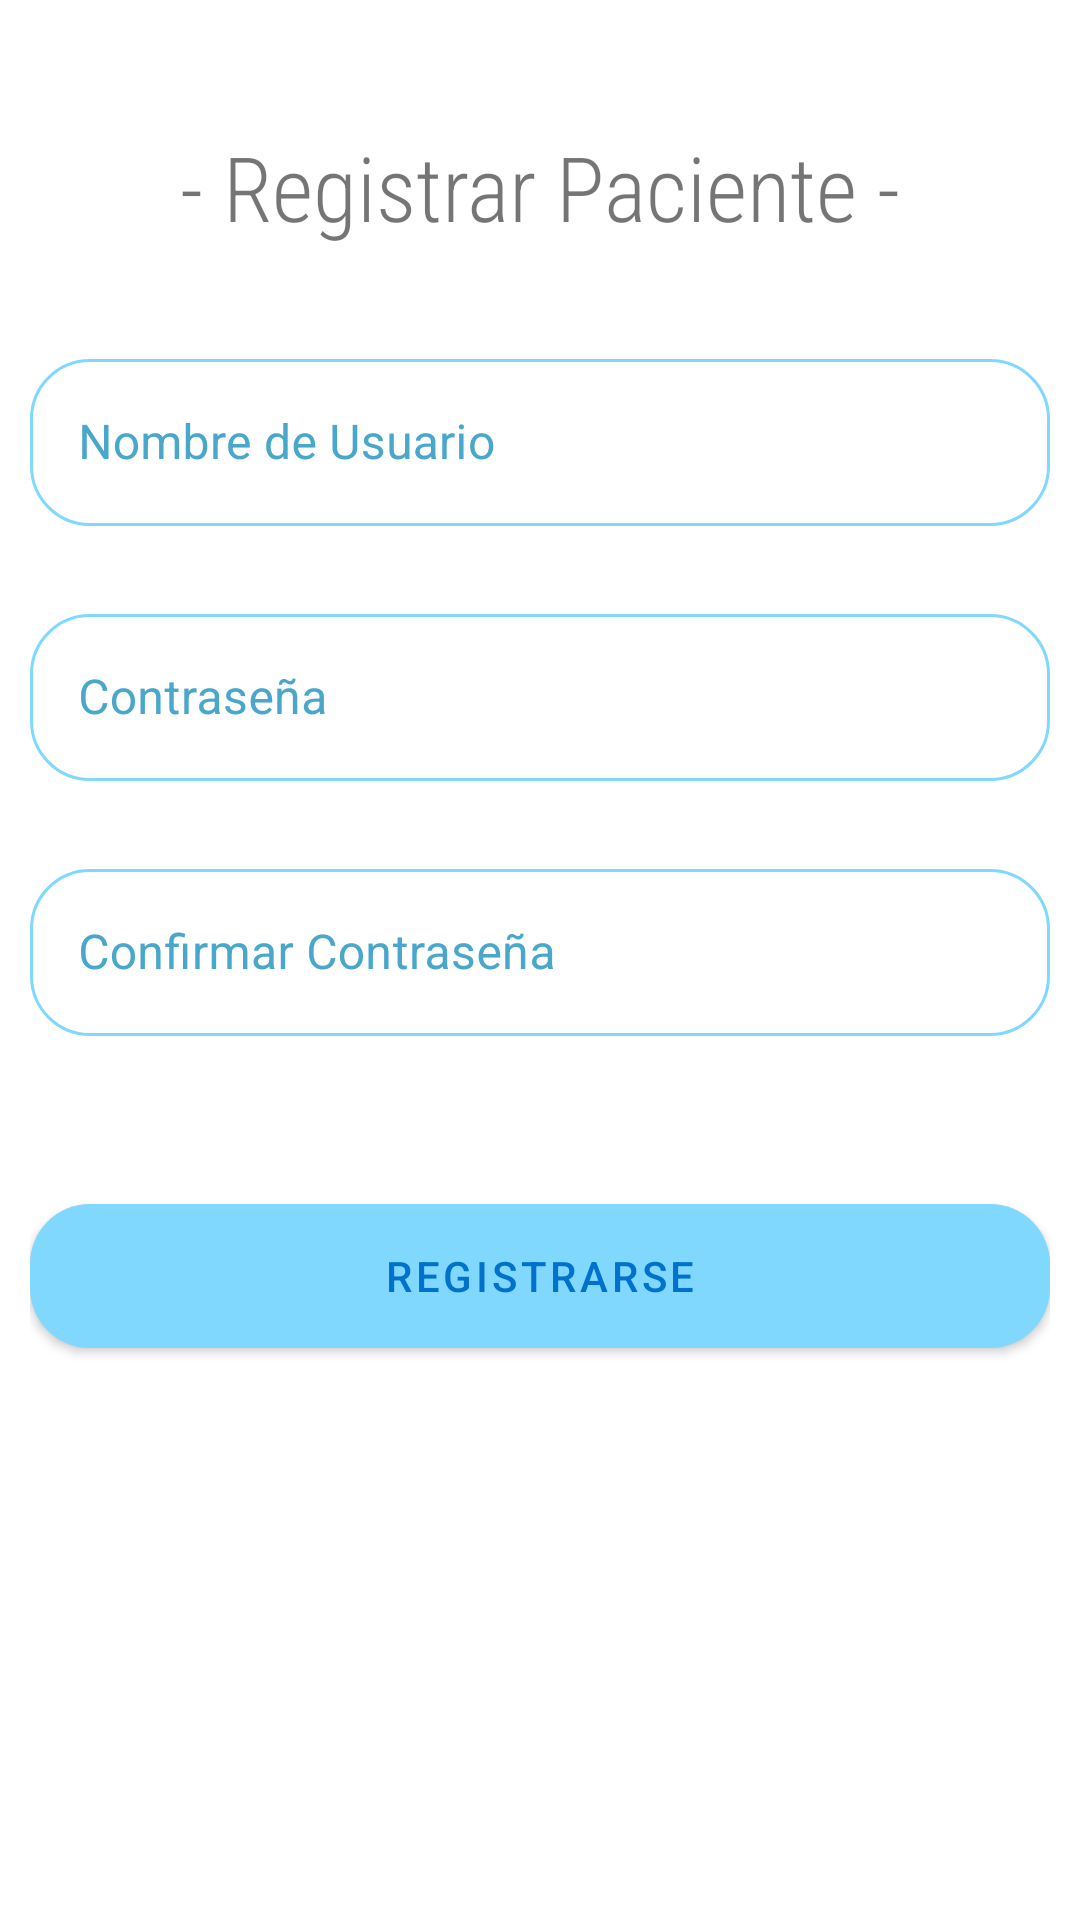

Here is an Android app screen rendered from its layout file. Give the layout XML and the strings, colors and styles it references.
<!-- AndroidManifest.xml: application theme Theme.Gloves -->
<!-- res/layout/fragment_register_patient.xml -->
<?xml version="1.0" encoding="utf-8"?>
<androidx.constraintlayout.widget.ConstraintLayout xmlns:android="http://schemas.android.com/apk/res/android"
    xmlns:tools="http://schemas.android.com/tools"
    android:layout_width="match_parent"
    android:layout_height="match_parent"
    xmlns:app="http://schemas.android.com/apk/res-auto"
    android:padding="10dp"
    tools:context=".UI.ActivityPresentation.RegisterPatient">

    <TextView
        android:id="@+id/textView"
        android:layout_width="wrap_content"
        android:layout_height="wrap_content"
        android:layout_marginTop="32dp"
        android:fontFamily="sans-serif-condensed-light"
        android:text="@string/registerPatient"
        android:textSize="30sp"
        app:layout_constraintEnd_toEndOf="parent"
        app:layout_constraintStart_toStartOf="parent"
        app:layout_constraintTop_toTopOf="parent" />

    <com.google.android.material.textfield.TextInputLayout
        android:id="@+id/registerPatient_etUserName"
        style="@style/Widget.MaterialComponents.TextInputLayout.OutlinedBox"
        android:layout_width="match_parent"
        android:layout_height="wrap_content"
        android:layout_marginTop="32dp"
        android:hint="@string/userName"
        android:textColorHint="@color/PrimaryBlueLigth"
        app:boxStrokeColor="@color/PrimaryBlue"

        app:boxCornerRadiusBottomEnd="20dp"
        app:boxCornerRadiusBottomStart="20dp"
        app:boxCornerRadiusTopEnd="20dp"
        app:boxCornerRadiusTopStart="20dp"
        app:layout_constraintEnd_toEndOf="parent"
        app:layout_constraintStart_toStartOf="parent"
        app:layout_constraintTop_toBottomOf="@+id/textView">

        <com.google.android.material.textfield.TextInputEditText
            android:layout_width="match_parent"
            android:layout_height="wrap_content" />
    </com.google.android.material.textfield.TextInputLayout>



    <com.google.android.material.textfield.TextInputLayout
        android:id="@+id/registerPatient_etpassword"
        style="@style/Widget.MaterialComponents.TextInputLayout.OutlinedBox"
        android:layout_width="match_parent"
        android:layout_height="wrap_content"
        android:layout_marginTop="24dp"
        android:hint="@string/Password"
        android:textColorHint="@color/PrimaryBlueLigth"
        app:boxStrokeColor="@color/PrimaryBlue"

        app:boxCornerRadiusBottomEnd="20dp"
        app:boxCornerRadiusBottomStart="20dp"
        app:boxCornerRadiusTopEnd="20dp"
        app:boxCornerRadiusTopStart="20dp"
        app:layout_constraintEnd_toEndOf="@+id/registerPatient_etUserName"
        app:layout_constraintStart_toStartOf="@+id/registerPatient_etUserName"
        app:layout_constraintTop_toBottomOf="@+id/registerPatient_etUserName">

        <com.google.android.material.textfield.TextInputEditText
            android:layout_width="match_parent"
            android:layout_height="wrap_content"
            android:textColor="@color/PrimaryBlueText"/>
    </com.google.android.material.textfield.TextInputLayout>

    <com.google.android.material.textfield.TextInputLayout
        android:id="@+id/registerPatient_etConfirmpassword"
        style="@style/Widget.MaterialComponents.TextInputLayout.OutlinedBox"
        android:layout_width="match_parent"
        android:layout_height="wrap_content"
        android:layout_marginTop="24dp"
        android:hint="@string/ConfirmPassword"
        android:textColorHint="@color/PrimaryBlueLigth"
        app:boxStrokeColor="@color/PrimaryBlue"

        app:boxCornerRadiusBottomEnd="20dp"
        app:boxCornerRadiusBottomStart="20dp"
        app:boxCornerRadiusTopEnd="20dp"
        app:boxCornerRadiusTopStart="20dp"
        app:layout_constraintEnd_toEndOf="@+id/registerPatient_etpassword"
        app:layout_constraintStart_toStartOf="@+id/registerPatient_etpassword"
        app:layout_constraintTop_toBottomOf="@+id/registerPatient_etpassword">

        <com.google.android.material.textfield.TextInputEditText
            android:layout_width="match_parent"
            android:layout_height="wrap_content"
            android:textColor="@color/PrimaryBlueText"/>
    </com.google.android.material.textfield.TextInputLayout>

    <com.google.android.material.button.MaterialButton
        android:id="@+id/btn_registerPatient"
        android:layout_width="match_parent"
        android:layout_height="60dp"
        android:layout_marginTop="50dp"
        android:text="@string/SignUp"
        android:textColor="@color/PrimaryBlueText"
        app:cornerRadius="20dp"
        app:layout_constraintEnd_toEndOf="@+id/registerPatient_etConfirmpassword"
        app:layout_constraintStart_toStartOf="@+id/registerPatient_etConfirmpassword"
        app:layout_constraintTop_toBottomOf="@+id/registerPatient_etConfirmpassword" />

    </androidx.constraintlayout.widget.ConstraintLayout>
<!-- resources referenced by this layout -->
<resources>
  <color name="PrimaryBlue">#80d8ff</color>
  <color name="PrimaryBlueLigth">#49a7cc</color>
  <color name="PrimaryBlueText">#0072cc</color>
  <string name="ConfirmPassword">Confirmar Contraseña </string>
  <string name="Password">Contraseña </string>
  <string name="SignUp">Registrarse</string>
  <string name="registerPatient">- Registrar Paciente -</string>
  <string name="userName">Nombre de Usuario</string>
  <style name="Theme.Gloves" parent="Theme.MaterialComponents.DayNight.NoActionBar">
          
          <item name="colorPrimary">@color/PrimaryBlue</item>
          <item name="colorPrimaryVariant">@color/PrimaryBlueDark</item>
          <item name="colorOnPrimary">@color/PrimaryBlueLigth</item>
          
          <item name="colorSecondary">@color/teal_200</item>
          <item name="colorSecondaryVariant">@color/teal_700</item>
          <item name="colorOnSecondary">@color/black</item>
          
          <item name="android:statusBarColor" tools:targetApi="l">?attr/colorPrimary</item>
          <item name="android:windowLightStatusBar">true</item>
          
      </style>
  <color name="PrimaryBlueDark">#b5ffff</color>
  <color name="teal_200">#FF03DAC5</color>
  <color name="teal_700">#FF018786</color>
  <color name="black">#FF000000</color>
</resources>
